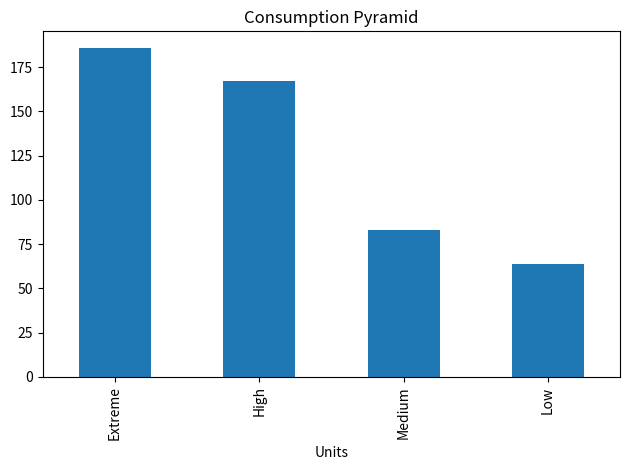
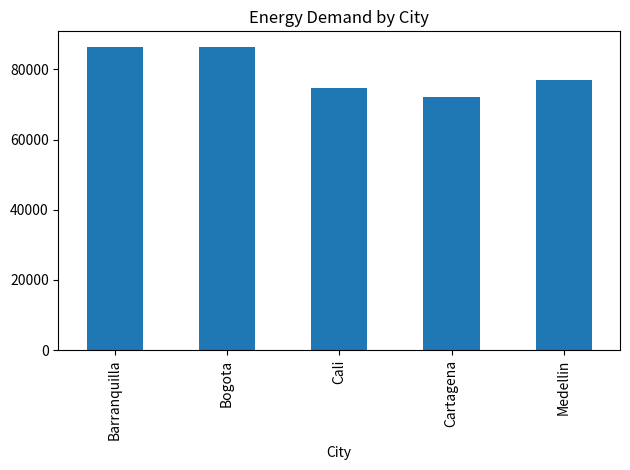
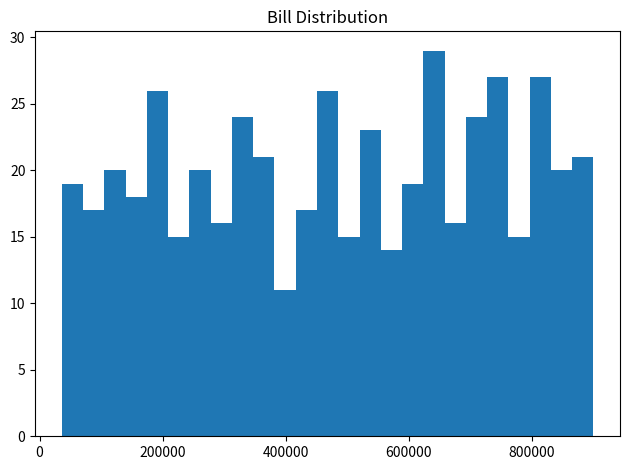
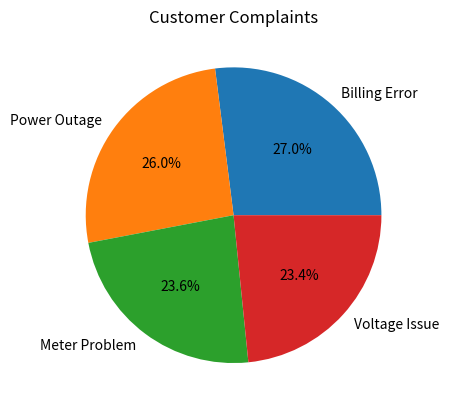
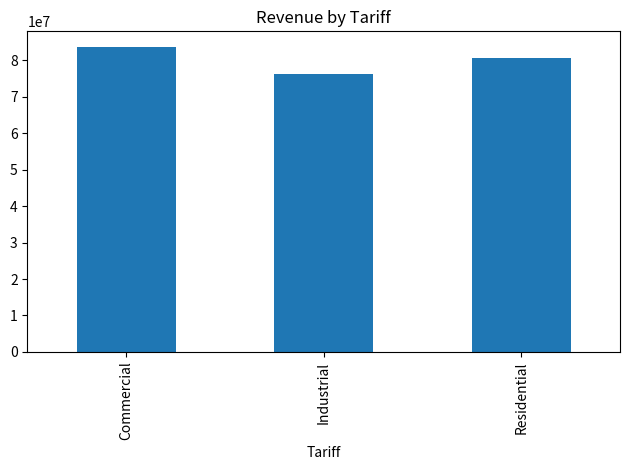
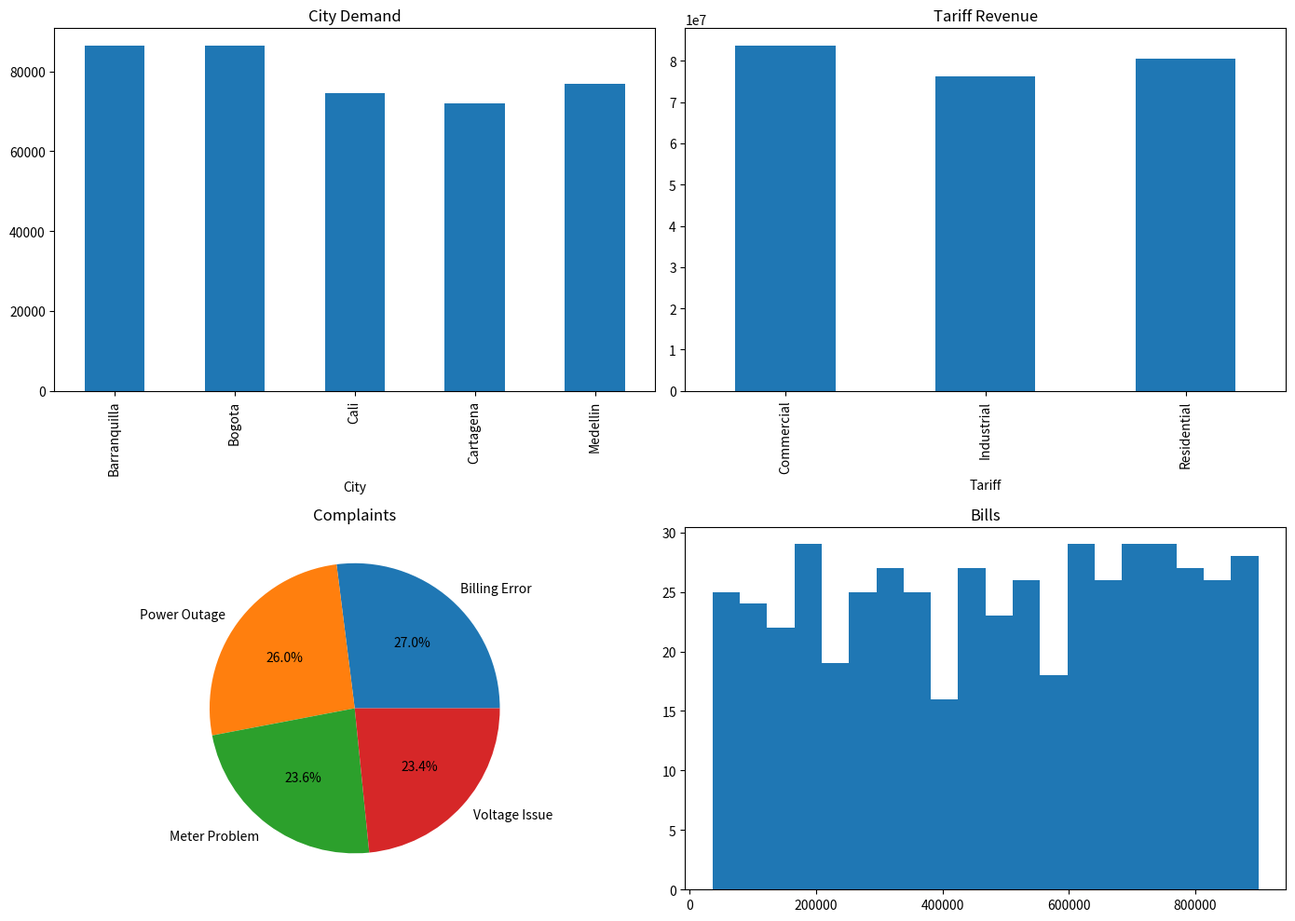

Generate these figures, in order, with matplotlib:

import pandas as pd
import numpy as np
import matplotlib.pyplot as plt

np.random.seed(42)

# ======================================
# CUSTOMER ENERGY DATA
# ======================================

n = 500

cities = [
    "Bogota",
    "Medellin",
    "Cali",
    "Barranquilla",
    "Cartagena"
]

tariffs = [
    "Residential",
    "Commercial",
    "Industrial"
]

complaints = [
    "Billing Error",
    "Power Outage",
    "Voltage Issue",
    "Meter Problem"
]

df = pd.DataFrame({

    "CustomerID": range(1,n+1),

    "City": np.random.choice(cities,n),

    "Tariff": np.random.choice(tariffs,n),

    "Units": np.random.randint(50,1500,n),

    "Bill": np.random.randint(30000,900000,n),

    "Complaint": np.random.choice(complaints,n)

})

# ======================================
# ENERGY CONSUMPTION PYRAMID
# ======================================

usage_bins = pd.cut(
    df["Units"],
    bins=[0,200,500,1000,1500],
    labels=[
        "Low",
        "Medium",
        "High",
        "Extreme"
    ]
)

usage_bins.value_counts().plot(
    kind="bar"
)

plt.title(
    "Consumption Pyramid"
)

plt.tight_layout()

plt.savefig(
    "consumption_pyramid.png"
)

plt.close()

# ======================================
# CITY ENERGY MAP
# ======================================

city_usage = (
    df.groupby("City")["Units"]
    .sum()
)

city_usage.plot(
    kind="bar"
)

plt.title(
    "Energy Demand by City"
)

plt.tight_layout()

plt.savefig(
    "energy_demand_city.png"
)

plt.close()

# ======================================
# BILL DISTRIBUTION
# ======================================

plt.hist(
    df["Bill"],
    bins=25
)

plt.title(
    "Bill Distribution"
)

plt.tight_layout()

plt.savefig(
    "bill_distribution.png"
)

plt.close()

# ======================================
# COMPLAINT ANALYSIS
# ======================================

complaint_counts = (
    df["Complaint"]
    .value_counts()
)

complaint_counts.plot(
    kind="pie",
    autopct="%1.1f%%"
)

plt.ylabel("")

plt.title(
    "Customer Complaints"
)

plt.savefig(
    "complaints_breakdown.png"
)

plt.close()

# ======================================
# TARIFF PROFITABILITY
# ======================================

tariff_rev = (
    df.groupby("Tariff")["Bill"]
    .sum()
)

tariff_rev.plot(
    kind="bar"
)

plt.title(
    "Revenue by Tariff"
)

plt.tight_layout()

plt.savefig(
    "tariff_profitability.png"
)

plt.close()

# ======================================
# SMART GRID DASHBOARD
# ======================================

fig, axs = plt.subplots(
    2,
    2,
    figsize=(14,10)
)

city_usage.plot(
    kind="bar",
    ax=axs[0,0]
)

axs[0,0].set_title(
    "City Demand"
)

tariff_rev.plot(
    kind="bar",
    ax=axs[0,1]
)

axs[0,1].set_title(
    "Tariff Revenue"
)

complaint_counts.plot(
    kind="pie",
    ax=axs[1,0],
    autopct="%1.1f%%"
)

axs[1,0].set_title(
    "Complaints"
)

axs[1,1].hist(
    df["Bill"],
    bins=20
)

axs[1,1].set_title(
    "Bills"
)

plt.tight_layout()

plt.savefig(
    "smart_grid_dashboard.png"
)

plt.close()

print(
    "Smart Electricity Analytics Completed Successfully."
)
